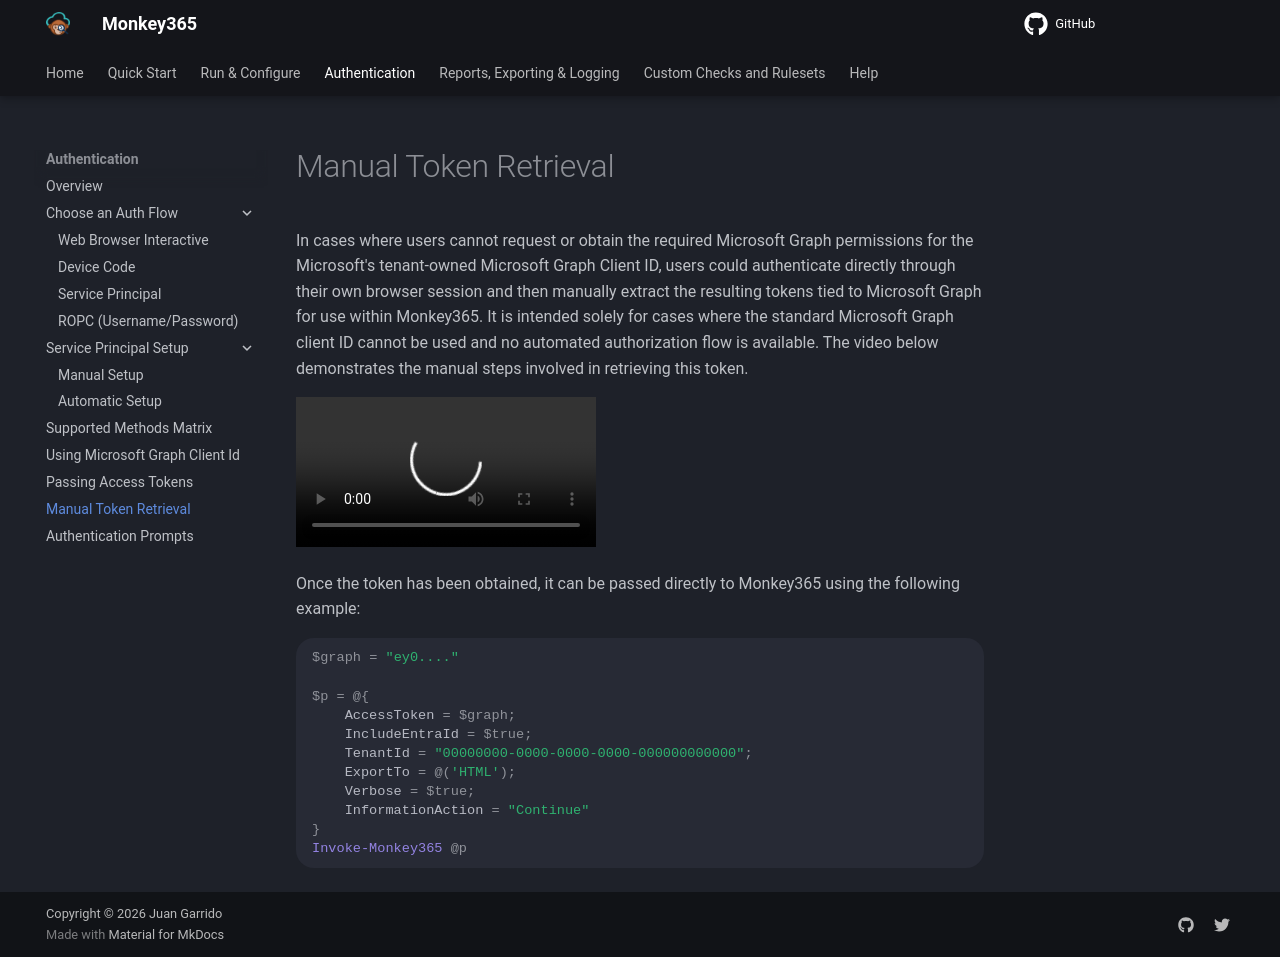

repository: silverhack/monkey365 · page: authentication/manual_token_retrieval/index.html · generator: mkdocs

---
author: Juan Garrido
---

# Manual Token Retrieval

In cases where users cannot request or obtain the required Microsoft Graph permissions for the Microsoft's tenant‑owned Microsoft Graph Client ID, users could authenticate directly through their own browser session and then manually extract the resulting tokens tied to Microsoft Graph for use within Monkey365. It is intended solely for cases where the standard Microsoft Graph client ID cannot be used and no automated authorization flow is available. The video below demonstrates the manual steps involved in retrieving this token.

<video controls src="https://github.com/user-attachments/assets/01996399-56f7-43c9-89c4-54118fcb1551">

https://github.com/user-attachments/assets/01996399-56f7-43c9-89c4-54118fcb1551

</video>

Once the token has been obtained, it can be passed directly to Monkey365 using the following example:

```powershell
$graph = "ey0...."

$p = @{
    AccessToken = $graph;
    IncludeEntraId = $true;
    TenantId = "00000000-0000-0000-0000-000000000000";
	ExportTo = @('HTML');
    Verbose = $true;
    InformationAction = "Continue"
}
Invoke-Monkey365 @p
```
